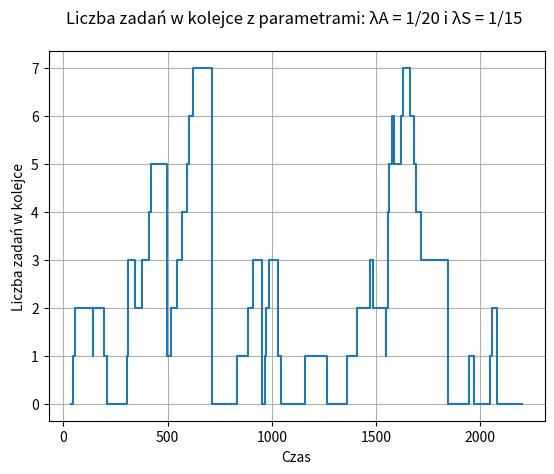
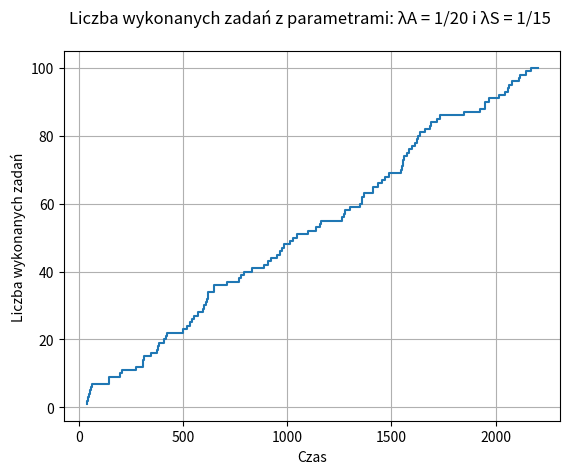
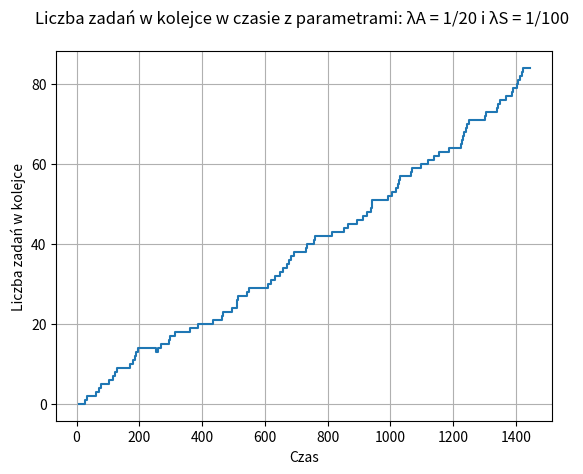
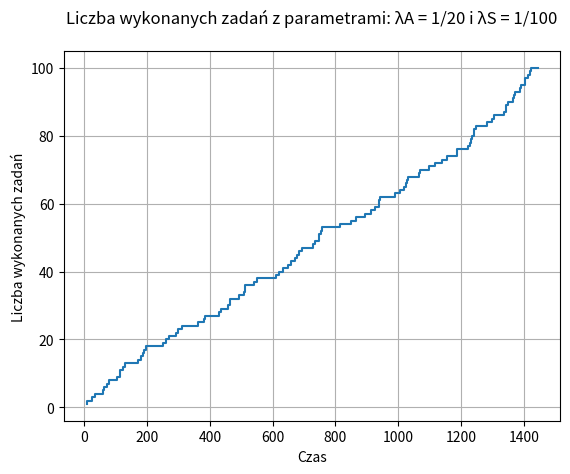
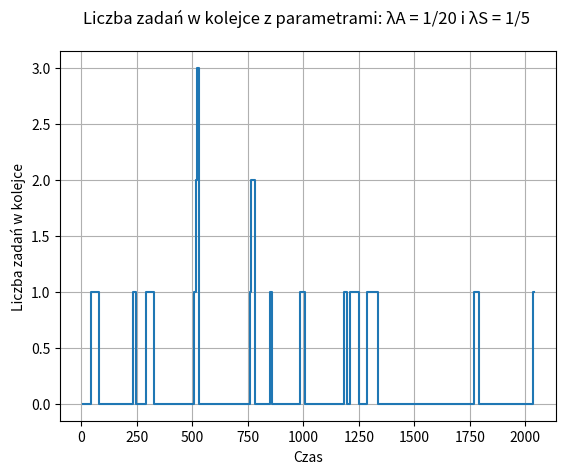
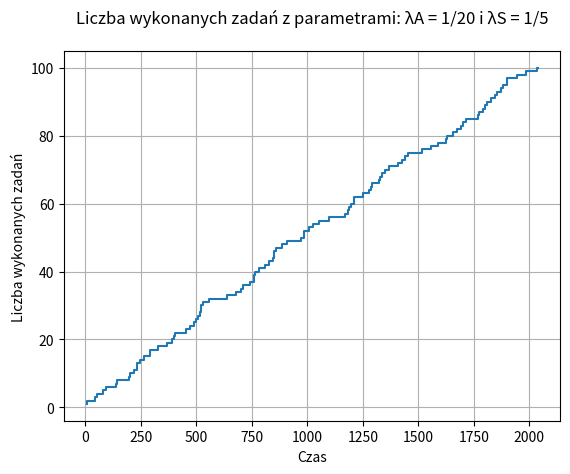

The script that saved these images, in order:
import math
import random

from matplotlib import pyplot as plt


def get_times(lambd, num_of_times):
    t = []

    for i in range(num_of_times):

        u = random.random()
        t_i = -math.log(1 - u) / lambd

        t.append(t_i)

    return t

def simulate_queue(lambda_A, lambda_S, sim_time):
    arrival_times = get_times(lambda_A, int(sim_time * lambda_A * 2))
    service_times = get_times(lambda_S, int(sim_time * lambda_A * 2))

    #harmonogram przyjsc zadań
    arrival_har = []
    #harmonogram obsługi zadań
    service_har = []
    #liczba długość kolejki w każdym momencie przyjścia nowego zadania
    queue_lengths = []
    #liczba zakończonych zadań
    completed_tasks = []

    queue = 0
    current_time = 0
    tasks_completed = 0

    for t in arrival_times:
        current_time += t
        arrival_har.append(current_time)

    for i, arrival_time in enumerate(arrival_har):
        # Obsługa pierwszego klienta
        if len(service_har) == 0 or arrival_time >= service_har[-1]:
            service_start_time = arrival_time
        else:
            queue += 1
            service_start_time = service_har[-1]

        service_end_time = service_start_time + service_times[i]
        service_har.append(service_end_time)

        # Aktualizacja liczby zadań w kolejce i wykonanych zadań
        queue_lengths.append(queue)
        tasks_completed += 1
        completed_tasks.append(tasks_completed)

        # Jeśli kolejka ma zadanie, zmniejszamy ją
        while len(service_har) > 0 and service_har[0] <= arrival_time:
            service_har.pop(0)  # Usuwamy zakończone zadanie
            if queue > 0:
                queue -= 1

    return arrival_har, service_har, queue_lengths, completed_tasks


'''λA = 1/20 i λS = 1/15'''

arrival_har, service_har, queue_lengths, completed_tasks = simulate_queue(1/20, 1/15, 1000)

# Wykres liczby zadań w kolejce
plt.step(arrival_har[:len(queue_lengths)], queue_lengths)
plt.title(f"Liczba zadań w kolejce z parametrami: λA = 1/20 i λS = 1/15 \n")
plt.xlabel("Czas")
plt.ylabel("Liczba zadań w kolejce")
plt.grid(True)
plt.show()

# Wykres liczby wykonanych zadań w czasie
plt.step(arrival_har[:len(completed_tasks)], completed_tasks)
plt.title(f"Liczba wykonanych zadań z parametrami: λA = 1/20 i λS = 1/15 \n")
plt.xlabel("Czas")
plt.ylabel("Liczba wykonanych zadań")
plt.grid(True)
plt.show()

'''λA = 1/20 i λS = 1/100'''

arrival_har, service_har, queue_lengths, completed_tasks = simulate_queue(1/20, 1/100, 1000)

# Wykres liczby zadań w kolejce
plt.step(arrival_har[:len(queue_lengths)], queue_lengths)
plt.title(f"Liczba zadań w kolejce w czasie z parametrami: λA = 1/20 i λS = 1/100 \n")
plt.xlabel("Czas")
plt.ylabel("Liczba zadań w kolejce")
plt.grid(True)
plt.show()

# Wykres liczby wykonanych zadań w czasie
plt.step(arrival_har[:len(completed_tasks)], completed_tasks)
plt.title(f"Liczba wykonanych zadań z parametrami: λA = 1/20 i λS = 1/100\n")
plt.xlabel("Czas")
plt.ylabel("Liczba wykonanych zadań")
plt.grid(True)
plt.show()

'''λA = 1/20 i λS = 1/5'''

arrival_har, service_har, queue_lengths, completed_tasks = simulate_queue(1/20, 1/5, 1000)

# Wykres liczby zadań w kolejce
plt.step(arrival_har[:len(queue_lengths)], queue_lengths)
plt.title(f"Liczba zadań w kolejce z parametrami: λA = 1/20 i λS = 1/5 \n")
plt.xlabel("Czas")
plt.ylabel("Liczba zadań w kolejce")
plt.grid(True)
plt.show()

# Wykres liczby wykonanych zadań w czasie
plt.step(arrival_har[:len(completed_tasks)], completed_tasks)
plt.title(f"Liczba wykonanych zadań z parametrami: λA = 1/20 i λS = 1/5\n")
plt.xlabel("Czas")
plt.ylabel("Liczba wykonanych zadań")
plt.grid(True)
plt.show()
